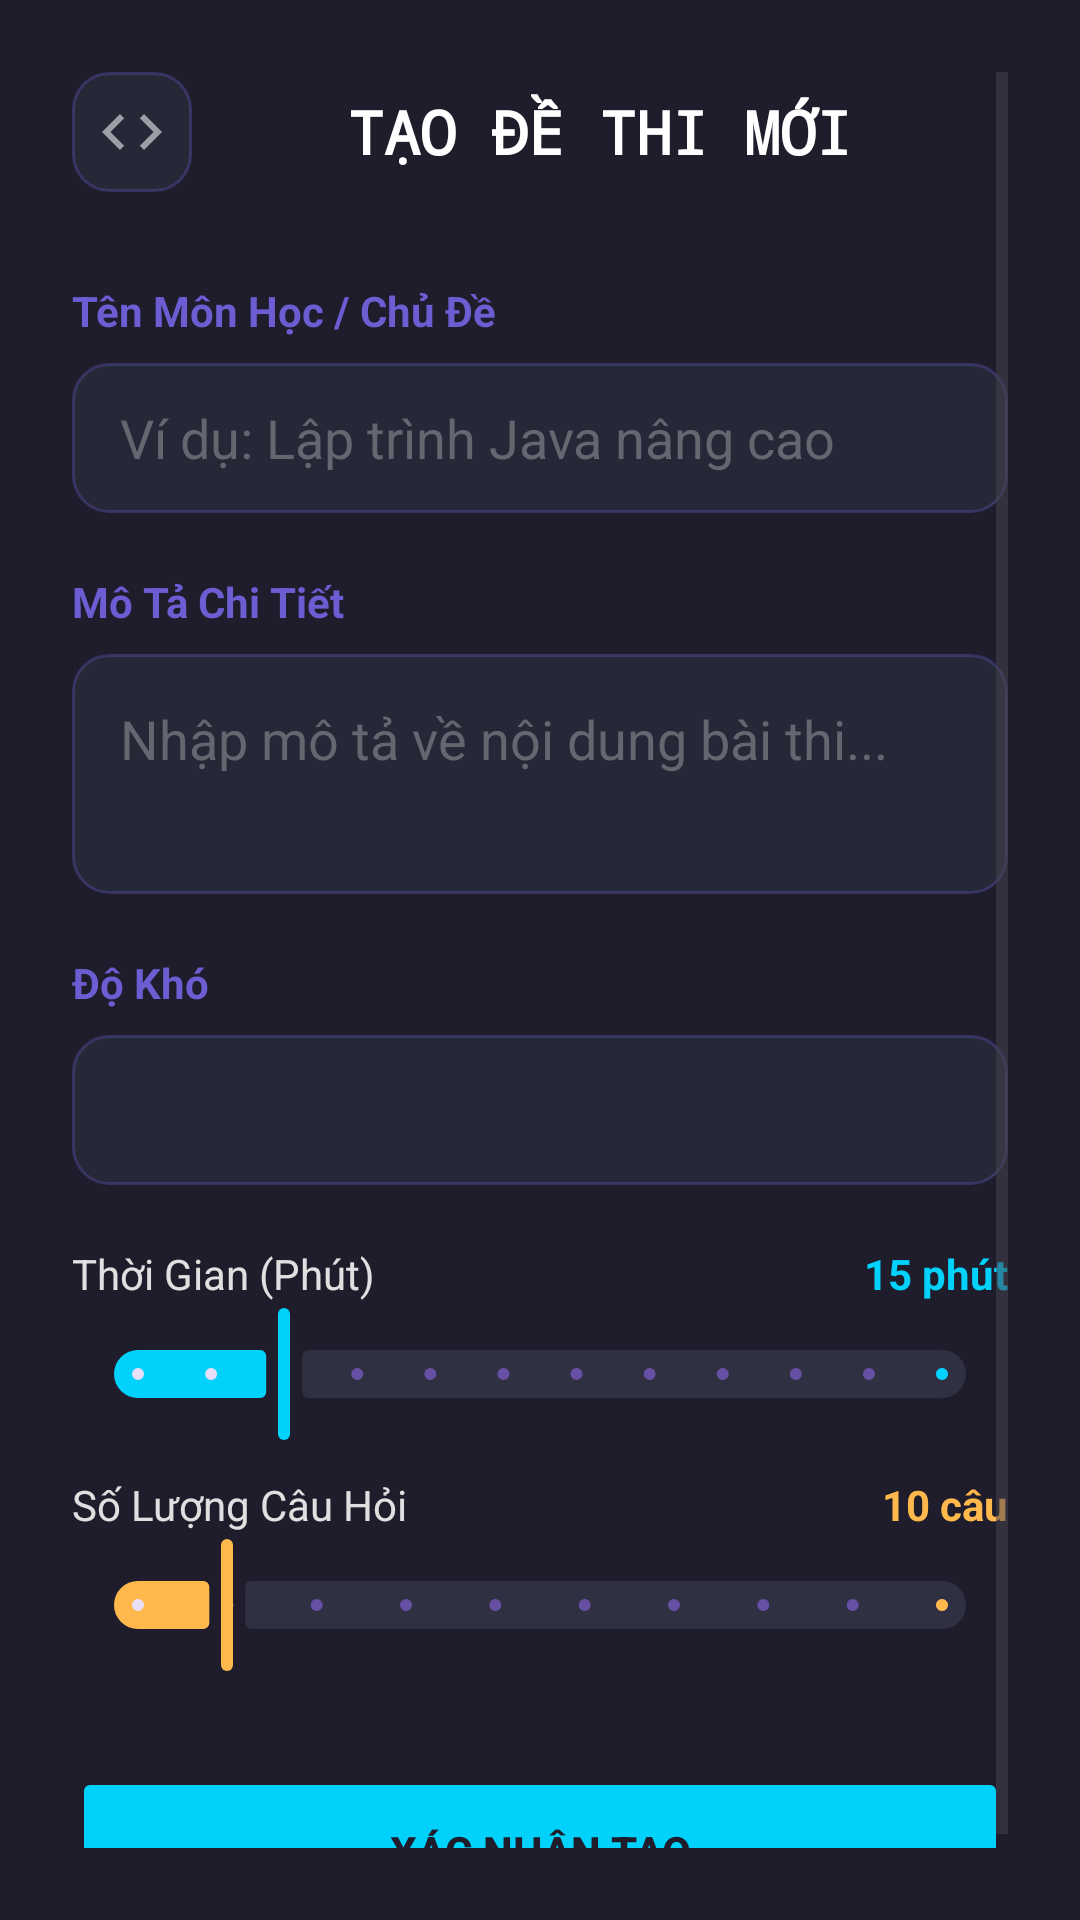

This screen was rendered from an Android layout file. Write that file and the resources it references.
<!-- AndroidManifest.xml: application theme Theme.QuizzAppMB2 -->
<!-- res/layout/activity_create_quiz.xml -->
<?xml version="1.0" encoding="utf-8"?>
<ScrollView xmlns:android="http://schemas.android.com/apk/res/android"
    xmlns:app="http://schemas.android.com/apk/res-auto"
    android:layout_width="match_parent"
    android:layout_height="match_parent"
    android:background="#1F1D2B"
    android:padding="24dp"
    android:fitsSystemWindows="true">

    <LinearLayout
        android:layout_width="match_parent"
        android:layout_height="wrap_content"
        android:orientation="vertical">

        <LinearLayout
            android:layout_width="match_parent"
            android:layout_height="wrap_content"
            android:orientation="horizontal"
            android:gravity="center_vertical"
            android:layout_marginBottom="30dp">

            <ImageView
                android:id="@+id/btnBack"
                android:layout_width="40dp"
                android:layout_height="40dp"
                android:src="@drawable/ic_code"
                android:rotation="180"
                app:tint="#9E9EA7"
                android:padding="8dp"
                android:background="@drawable/bg_input_dark"/>

            <TextView
                android:layout_width="match_parent"
                android:layout_height="wrap_content"
                android:text="TẠO ĐỀ THI MỚI"
                android:textColor="#FFFFFF"
                android:textSize="20sp"
                android:textStyle="bold"
                android:fontFamily="monospace"
                android:gravity="center"/>
        </LinearLayout>

        <TextView
            android:layout_width="match_parent"
            android:layout_height="wrap_content"
            android:text="Tên Môn Học / Chủ Đề"
            android:textColor="#6C5DD3"
            android:textStyle="bold"
            android:layout_marginBottom="8dp"/>

        <EditText
            android:id="@+id/edtTitle"
            android:layout_width="match_parent"
            android:layout_height="50dp"
            android:background="@drawable/bg_input_dark"
            android:paddingHorizontal="16dp"
            android:hint="Ví dụ: Lập trình Java nâng cao"
            android:textColor="#FFFFFF"
            android:textColorHint="#666670"
            android:layout_marginBottom="20dp"/>

        <TextView
            android:layout_width="match_parent"
            android:layout_height="wrap_content"
            android:text="Mô Tả Chi Tiết"
            android:textColor="#6C5DD3"
            android:textStyle="bold"
            android:layout_marginBottom="8dp"/>

        <EditText
            android:id="@+id/edtDesc"
            android:layout_width="match_parent"
            android:layout_height="wrap_content"
            android:minHeight="80dp"
            android:gravity="top"
            android:background="@drawable/bg_input_dark"
            android:padding="16dp"
            android:hint="Nhập mô tả về nội dung bài thi..."
            android:textColor="#FFFFFF"
            android:textColorHint="#666670"
            android:layout_marginBottom="20dp"/>

        <TextView
            android:layout_width="match_parent"
            android:layout_height="wrap_content"
            android:text="Độ Khó"
            android:textColor="#6C5DD3"
            android:textStyle="bold"
            android:layout_marginBottom="8dp"/>

        <Spinner
            android:id="@+id/spinnerDiff"
            android:layout_width="match_parent"
            android:layout_height="50dp"
            android:background="@drawable/bg_input_dark"
            android:padding="4dp"
            android:layout_marginBottom="20dp"/>

        <LinearLayout
            android:layout_width="match_parent"
            android:layout_height="wrap_content"
            android:orientation="horizontal">
            <TextView
                android:layout_width="0dp"
                android:layout_height="wrap_content"
                android:layout_weight="1"
                android:text="Thời Gian (Phút)"
                android:textColor="#E0E0E0"/>
            <TextView
                android:id="@+id/tvDurationVal"
                android:layout_width="wrap_content"
                android:layout_height="wrap_content"
                android:text="15 phút"
                android:textColor="#00D2FC"
                android:textStyle="bold"/>
        </LinearLayout>

        <com.google.android.material.slider.Slider
            android:id="@+id/sliderDuration"
            android:layout_width="match_parent"
            android:layout_height="wrap_content"
            android:valueFrom="5.0"
            android:valueTo="60.0"
            android:stepSize="5.0"
            android:value="15.0"
            app:thumbColor="#00D2FC"
            app:trackColorActive="#00D2FC"
            app:trackColorInactive="#2F3142"
            android:layout_marginBottom="10dp"/>

        <LinearLayout
            android:layout_width="match_parent"
            android:layout_height="wrap_content"
            android:orientation="horizontal">
            <TextView
                android:layout_width="0dp"
                android:layout_height="wrap_content"
                android:layout_weight="1"
                android:text="Số Lượng Câu Hỏi"
                android:textColor="#E0E0E0"/>
            <TextView
                android:id="@+id/tvTotalQVal"
                android:layout_width="wrap_content"
                android:layout_height="wrap_content"
                android:text="10 câu"
                android:textColor="#FFB84C"
                android:textStyle="bold"/>
        </LinearLayout>

        <com.google.android.material.slider.Slider
            android:id="@+id/sliderTotalQ"
            android:layout_width="match_parent"
            android:layout_height="wrap_content"
            android:valueFrom="5.0"
            android:valueTo="50.0"
            android:stepSize="5.0"
            android:value="10.0"
            app:thumbColor="#FFB84C"
            app:trackColorActive="#FFB84C"
            app:trackColorInactive="#2F3142"
            android:layout_marginBottom="30dp"/>

        <Button
            android:id="@+id/btnCreate"
            android:layout_width="match_parent"
            android:layout_height="56dp"
            android:text="XÁC NHẬN TẠO"
            android:textStyle="bold"
            android:textColor="#1F1D2B"
            android:backgroundTint="#00D2FC"
            app:cornerRadius="12dp"/>

    </LinearLayout>
</ScrollView>
<!-- resources referenced by this layout -->
<resources>
  <!-- drawable bg_input_dark (drawable) -->
  <?xml version="1.0" encoding="utf-8"?>
  <shape xmlns:android="http://schemas.android.com/apk/res/android">
      <solid android:color="#252836"/>
  
      <corners android:radius="12dp"/>
  
      <stroke android:width="1dp" android:color="#506C5DD3"/>
  
      <padding android:left="12dp" android:right="12dp" android:top="10dp" android:bottom="10dp"/>
  </shape>
  <!-- drawable ic_code (drawable) -->
  <vector xmlns:android="http://schemas.android.com/apk/res/android"
      android:width="24dp"
      android:height="24dp"
      android:viewportWidth="24"
      android:viewportHeight="24">
      <path
          android:fillColor="#FFFFFF"
          android:pathData="M9.4,16.6L4.8,12l4.6,-4.6L8,6l-6,6l6,6l1.4,-1.4zM14.6,16.6l4.6,-4.6l-4.6,-4.6L16,6l6,6l-6,6l-1.4,-1.4z"/>
  </vector>
  <style name="Theme.QuizzAppMB2" parent="Base.Theme.QuizzAppMB2" />
  <style name="Base.Theme.QuizzAppMB2" parent="Theme.Material3.DayNight.NoActionBar">
          
          
      </style>
</resources>
